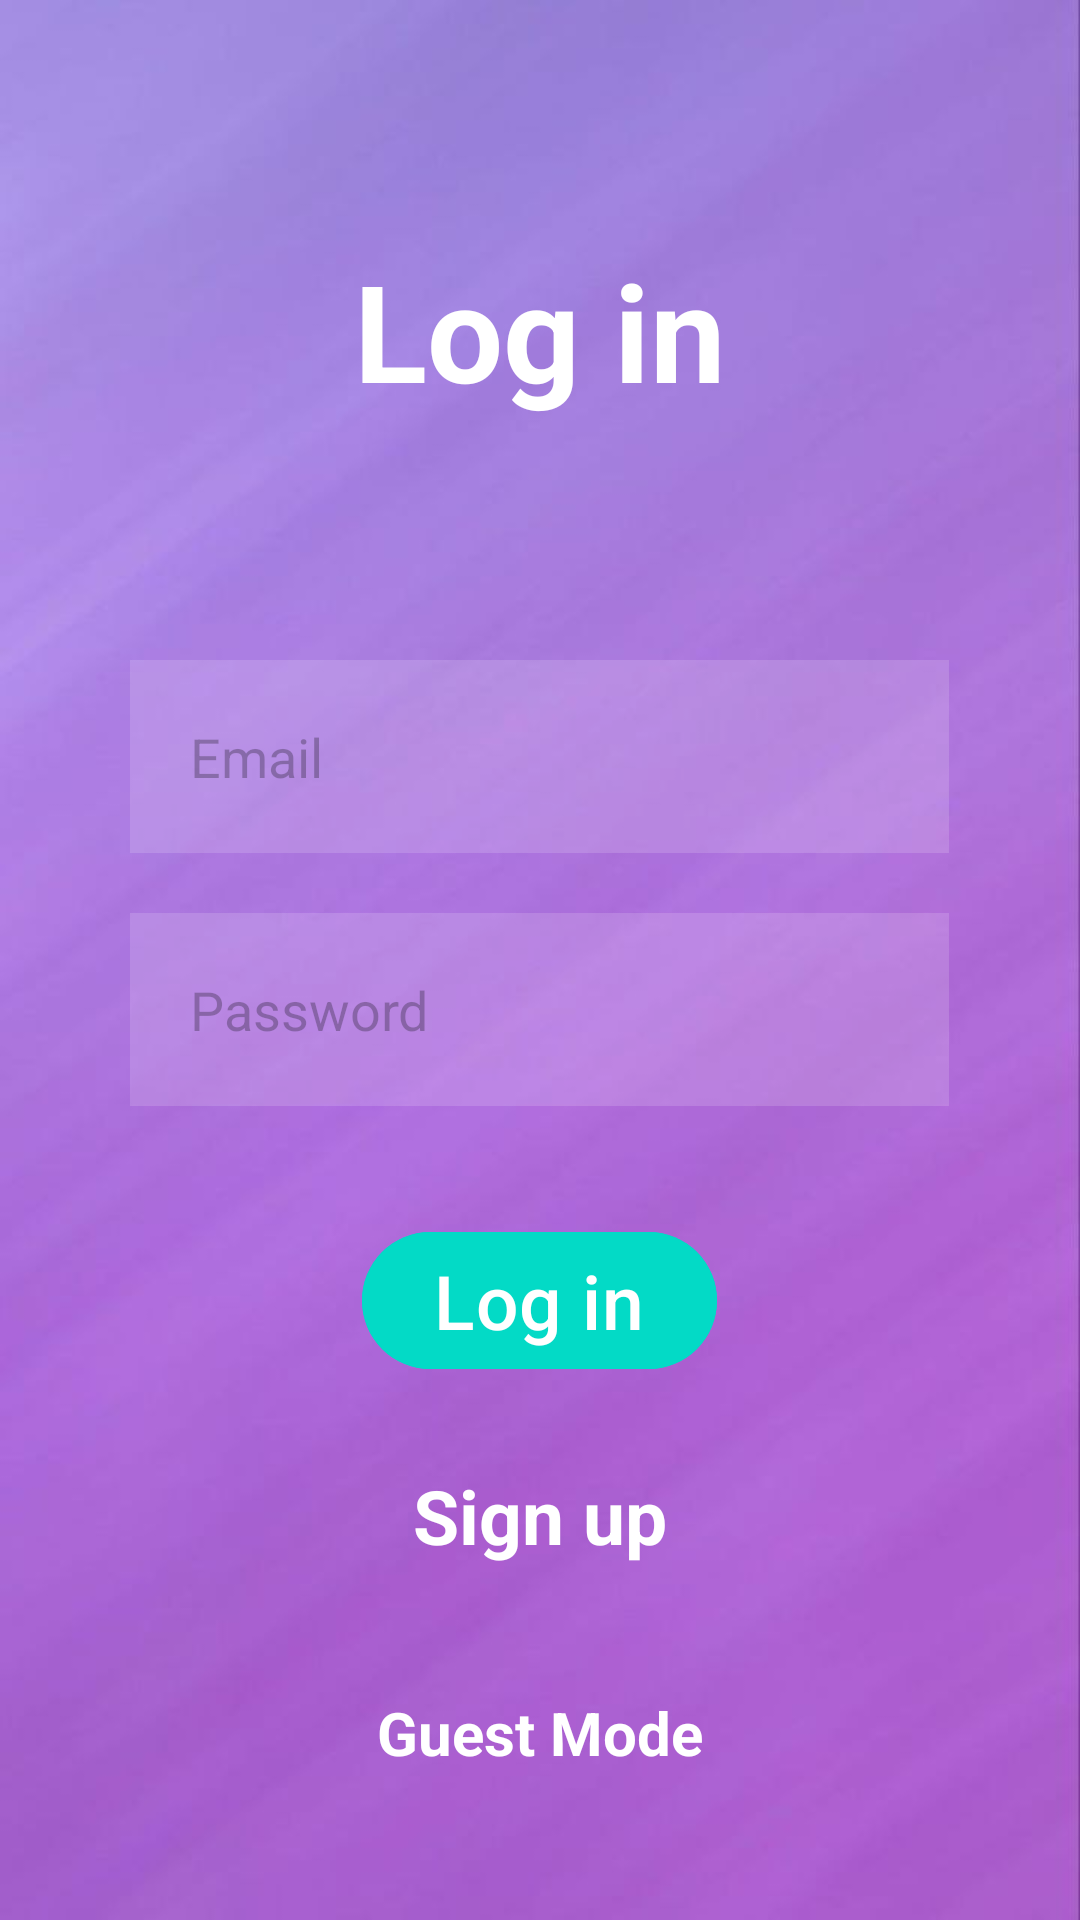

The Android layout XML behind this screen, and the referenced resources:
<!-- AndroidManifest.xml: application theme Theme.MyApplication -->
<!-- res/layout/activity_login.xml -->
<?xml version="1.0" encoding="utf-8"?>
<RelativeLayout  xmlns:android="http://schemas.android.com/apk/res/android"
    xmlns:app="http://schemas.android.com/apk/res-auto"
    xmlns:tools="http://schemas.android.com/tools"
    android:layout_width="match_parent"
    android:layout_height="match_parent"
    android:background="@drawable/soft_purple"
    tools:context=".LoginActivity">


    <TextView
        android:id="@+id/textView"
        android:layout_width="wrap_content"
        android:layout_height="wrap_content"
        android:layout_alignParentTop="true"
        android:layout_centerHorizontal="true"
        android:layout_marginTop="80dp"
        android:text="Log in"
        android:textColor="@color/white"
        android:textSize="45dp"
        android:textStyle="bold"
        app:layout_constraintEnd_toEndOf="parent"
        app:layout_constraintStart_toStartOf="parent"
        app:layout_constraintTop_toTopOf="parent" />

    <EditText
        android:id="@+id/editTextTextEmailAddress"
        android:layout_width="wrap_content"
        android:layout_height="wrap_content"
        android:layout_below="@+id/textView"
        android:layout_centerHorizontal="true"
        android:layout_marginTop="80dp"
        android:background="#30ffffff"
        android:ems="13"
        android:hint="Email"
        android:textColor="@color/black"
        android:alpha="0.8"
        android:drawableLeft="@drawable/baseline_email_24"
        android:drawablePadding="12dp"
        android:inputType="textEmailAddress"
        android:padding="20dp" />

    <EditText
        android:id="@+id/editTextNumberPassword"
        android:layout_width="wrap_content"
        android:layout_height="wrap_content"
        android:layout_below="@+id/editTextTextEmailAddress"
        android:layout_centerHorizontal="true"
        android:layout_marginTop="20dp"
        android:ems="13"
        android:alpha="0.8"
        android:drawableLeft="@drawable/baseline_info_24"
        android:drawablePadding="12dp"
        android:textColor="@color/black"
        android:background="#30ffffff"
        android:padding="20dp"
        android:hint="Password"
        android:inputType="textPassword" />


    <ProgressBar
        android:layout_width="wrap_content"
        android:layout_height="wrap_content"
        android:visibility="gone"
        android:id="@+id/progressbar"/>

    <com.google.android.material.button.MaterialButton
        android:layout_width="wrap_content"
        android:layout_height="wrap_content"
        android:id="@+id/loginBtn"
        android:text="Log in"
        android:layout_below="@+id/editTextNumberPassword"
        android:layout_centerHorizontal="true"
        android:layout_marginTop="38dp"
        android:textSize="25dp"
        android:backgroundTint="@color/design_default_color_secondary"/>

    <TextView
        android:id="@+id/singuptext"
        android:textStyle="bold"
        android:layout_width="wrap_content"
        android:layout_height="wrap_content"
        android:layout_below="@+id/loginBtn"
        android:layout_centerHorizontal="true"
        android:layout_marginTop="28sp"
        android:text="Sign up"
        android:textColor="@color/white"
        android:textSize="25dp" />

    <TextView
        android:id="@+id/testMode"
        android:layout_width="wrap_content"
        android:layout_height="wrap_content"
        android:layout_below="@+id/singuptext"
        android:layout_centerHorizontal="true"
        android:layout_marginTop="42dp"
        android:text="Guest Mode"
        android:textColor="@color/white"
        android:textSize="20sp"
        android:textStyle="bold" />


</RelativeLayout >
<!-- resources referenced by this layout -->
<resources>
  <color name="black">#FF000000</color>
  <color name="white">#FFFFFFFF</color>
  <!-- drawable soft_purple: jpeg bitmap (drawable, 21539 bytes) -->
  <style name="Theme.MyApplication" parent="Base.Theme.MyApplication" />
  <style name="Base.Theme.MyApplication" parent="Theme.Material3.DayNight.NoActionBar">
          <item name="android:windowNoTitle">true</item>
          <item name="android:windowFullscreen">true</item>
          <item name="android:windowContentOverlay">@null</item>
          
          
      </style>
</resources>
